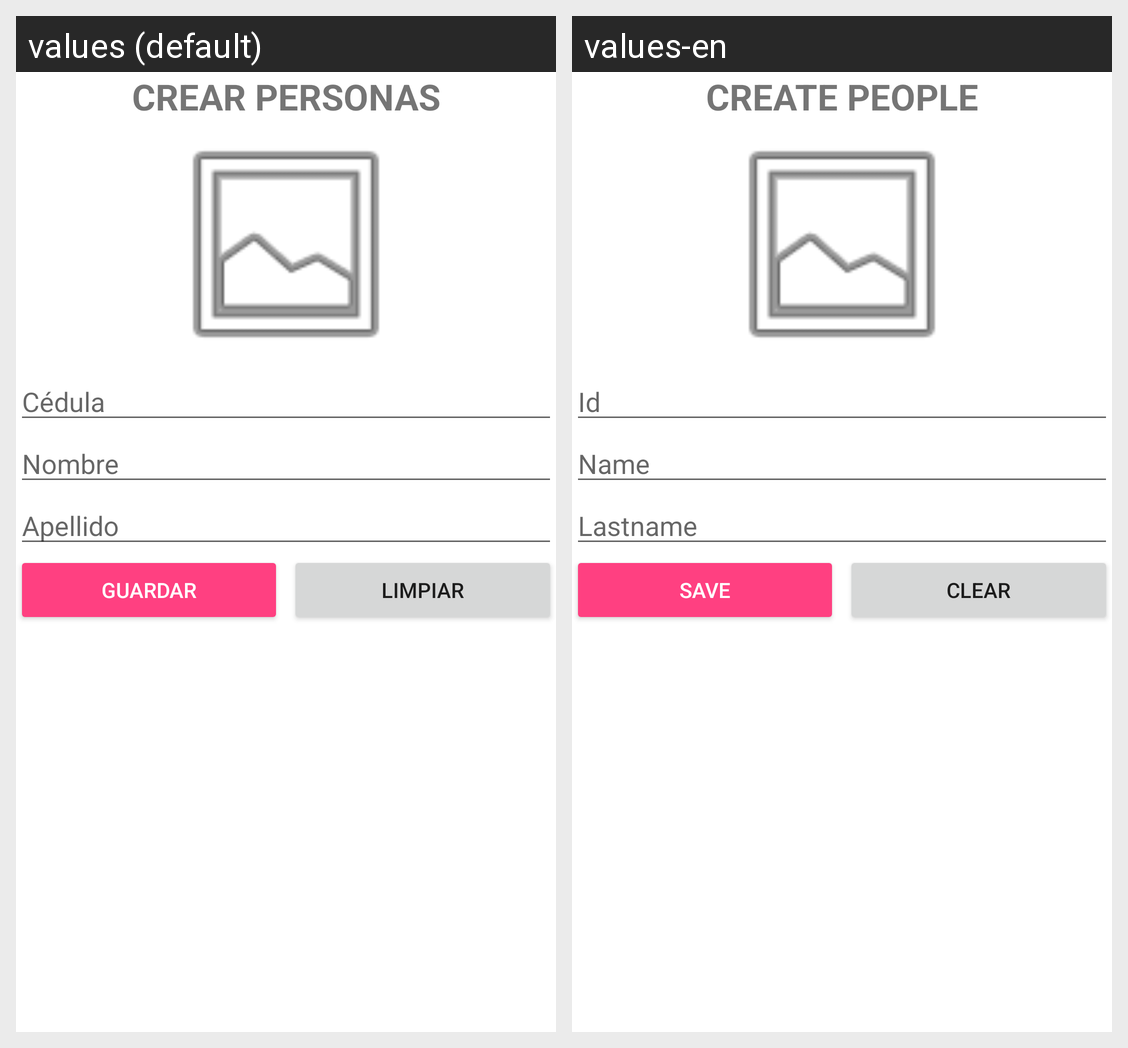

Translations of the strings shown on this Android screen, per locale in the grid:
Android screen res/layout/activity_crear_personas.xml rendered under 2 locales, left to right: values (default), values-en. Device: Nexus 5 (rendered at 1080×1920; each locale shown at half size, 540×960, under a caption strip naming it); theme Theme.PersonasMaterial.
Strings drawn on this screen, with the default value and each locale's value (text and hints the layout hard-codes, and strings that could not be matched under every locale, appear in the picture but are not listed):

titulo_crear
  values: CREAR PERSONAS
  values-en: CREATE PEOPLE

cedula
  values: Cédula
  values-en: Id

nombre
  values: Nombre
  values-en: Name

apellido
  values: Apellido
  values-en: Lastname

guardar
  values: Guardar
  values-en: Save

limpiar
  values: Limpiar
  values-en: Clear
